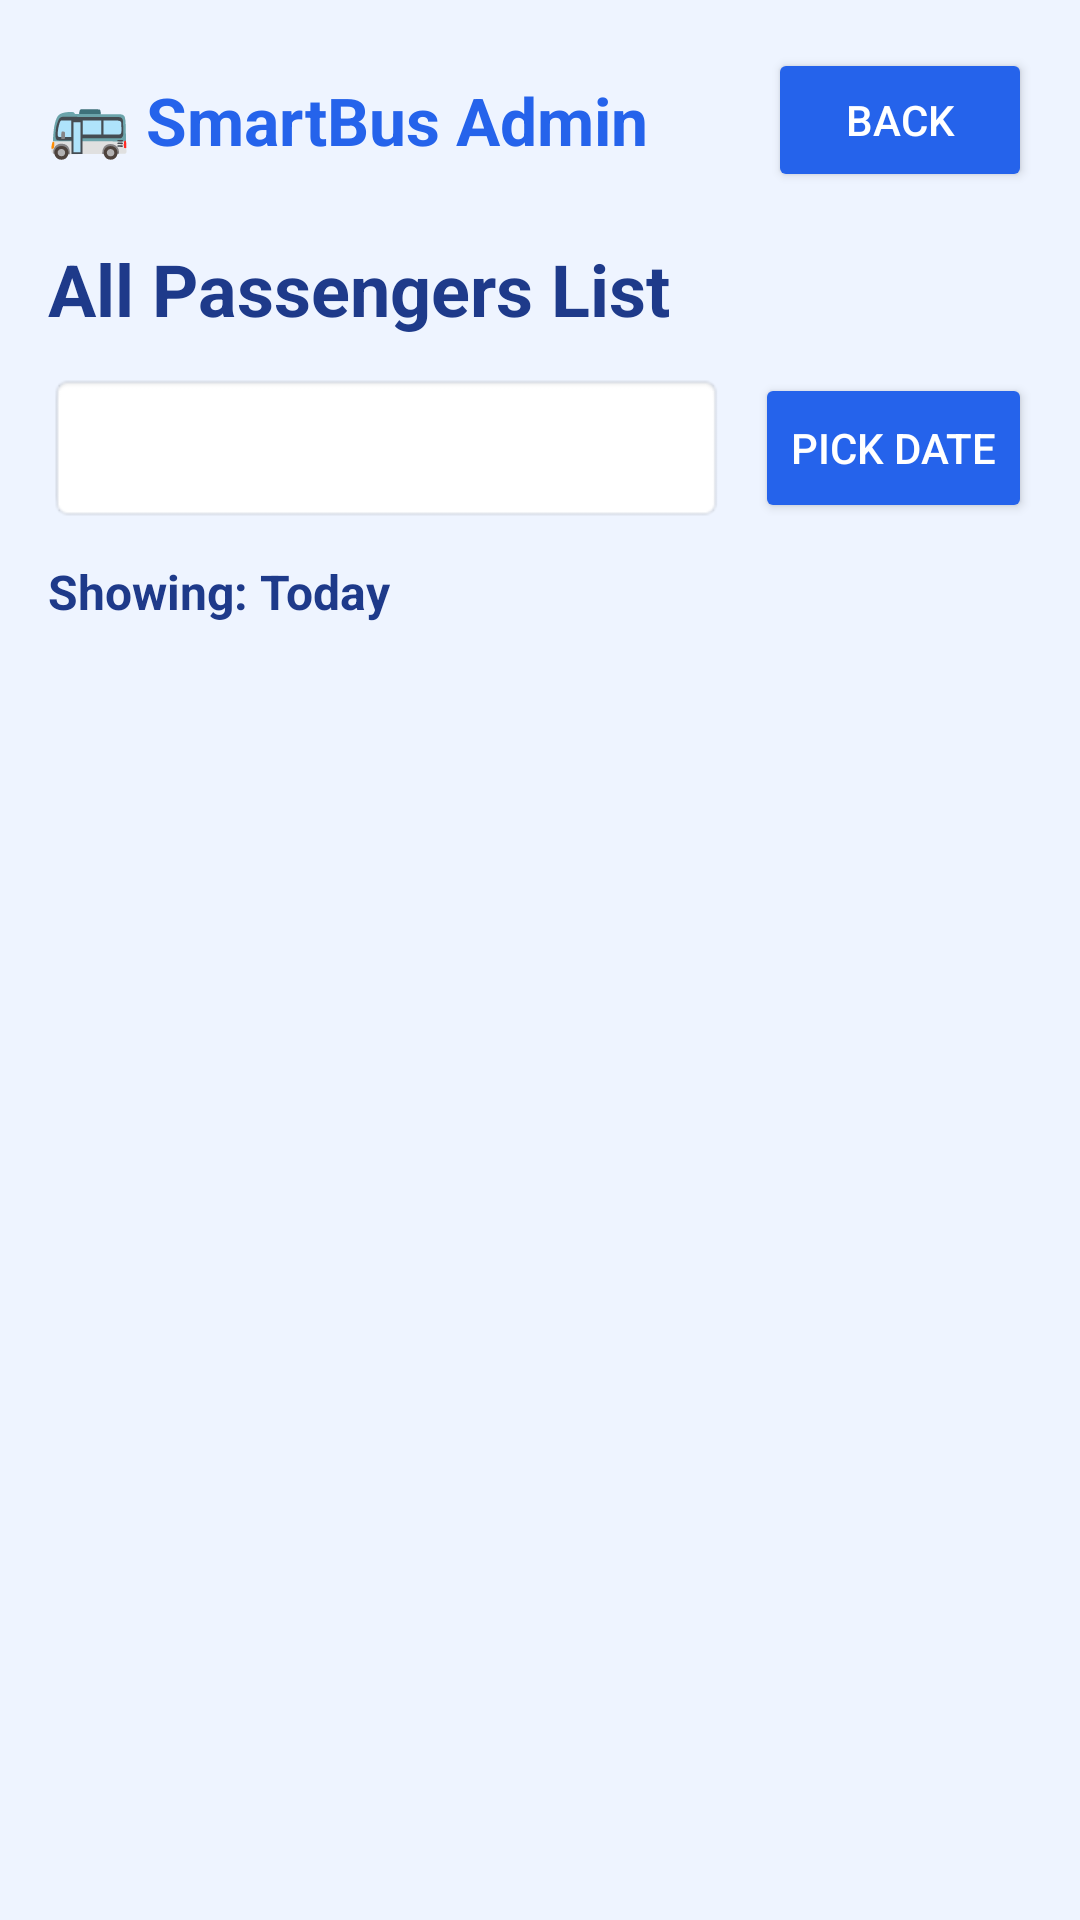

Produce the Android XML layout that renders to this screen, including the resource entries it uses.
<!-- AndroidManifest.xml: application theme Theme.SmartBusSystem -->
<!-- res/layout/activity_passenger_list.xml -->
<?xml version="1.0" encoding="utf-8"?>
<LinearLayout
    xmlns:android="http://schemas.android.com/apk/res/android"
    xmlns:app="http://schemas.android.com/apk/res-auto"
    android:layout_width="match_parent"
    android:layout_height="match_parent"
    android:orientation="vertical"
    android:background="#EEF4FF">

    

    <LinearLayout
        android:layout_width="match_parent"
        android:layout_height="wrap_content"
        android:orientation="horizontal"
        android:padding="16dp"
        android:gravity="center_vertical">

        <TextView
            android:layout_width="0dp"
            android:layout_height="wrap_content"
            android:layout_weight="1"
            android:text="🚌 SmartBus Admin"
            android:textSize="22sp"
            android:textStyle="bold"
            android:textColor="#2563EB"/>

        <Button
            android:id="@+id/btnBack"
            android:layout_width="wrap_content"
            android:layout_height="wrap_content"
            android:text="Back"
            android:textColor="#FFFFFF"
            android:backgroundTint="#2563EB"/>
    </LinearLayout>

    

    <TextView
        android:layout_width="wrap_content"
        android:layout_height="wrap_content"
        android:text="All Passengers List"
        android:textStyle="bold"
        android:textSize="24sp"
        android:textColor="#1E3A8A"
        android:layout_marginStart="16dp"
        android:layout_marginBottom="12dp"/>

    

    <LinearLayout
        android:layout_width="match_parent"
        android:layout_height="wrap_content"
        android:orientation="horizontal"
        android:paddingHorizontal="16dp"
        android:gravity="center_vertical">

        <Spinner
            android:id="@+id/spinnerDateFilter"
            android:layout_width="0dp"
            android:layout_height="50dp"
            android:layout_weight="1"
            android:background="@android:drawable/editbox_background"/>

        <Button
            android:id="@+id/btnPickDate"
            android:layout_width="wrap_content"
            android:layout_height="50dp"
            android:text="Pick Date"
            android:textColor="#FFFFFF"
            android:layout_marginStart="10dp"
            android:backgroundTint="#2563EB"/>
    </LinearLayout>

    

    <TextView
        android:id="@+id/tvSelectedDate"
        android:layout_width="wrap_content"
        android:layout_height="wrap_content"
        android:text="Showing: Today"
        android:textStyle="bold"
        android:textColor="#1E3A8A"
        android:textSize="16sp"
        android:layout_marginStart="16dp"
        android:layout_marginTop="12dp"
        android:layout_marginBottom="10dp"/>

    

    <androidx.recyclerview.widget.RecyclerView
        android:id="@+id/recyclerPassengers"
        android:layout_width="match_parent"
        android:layout_height="match_parent"/>

</LinearLayout>
<!-- resources referenced by this layout -->
<resources>
  <style name="Theme.SmartBusSystem" parent="Base.Theme.SmartBusSystem" />
  <style name="Base.Theme.SmartBusSystem" parent="Theme.Material3.Light.NoActionBar">
          
          
      </style>
</resources>
